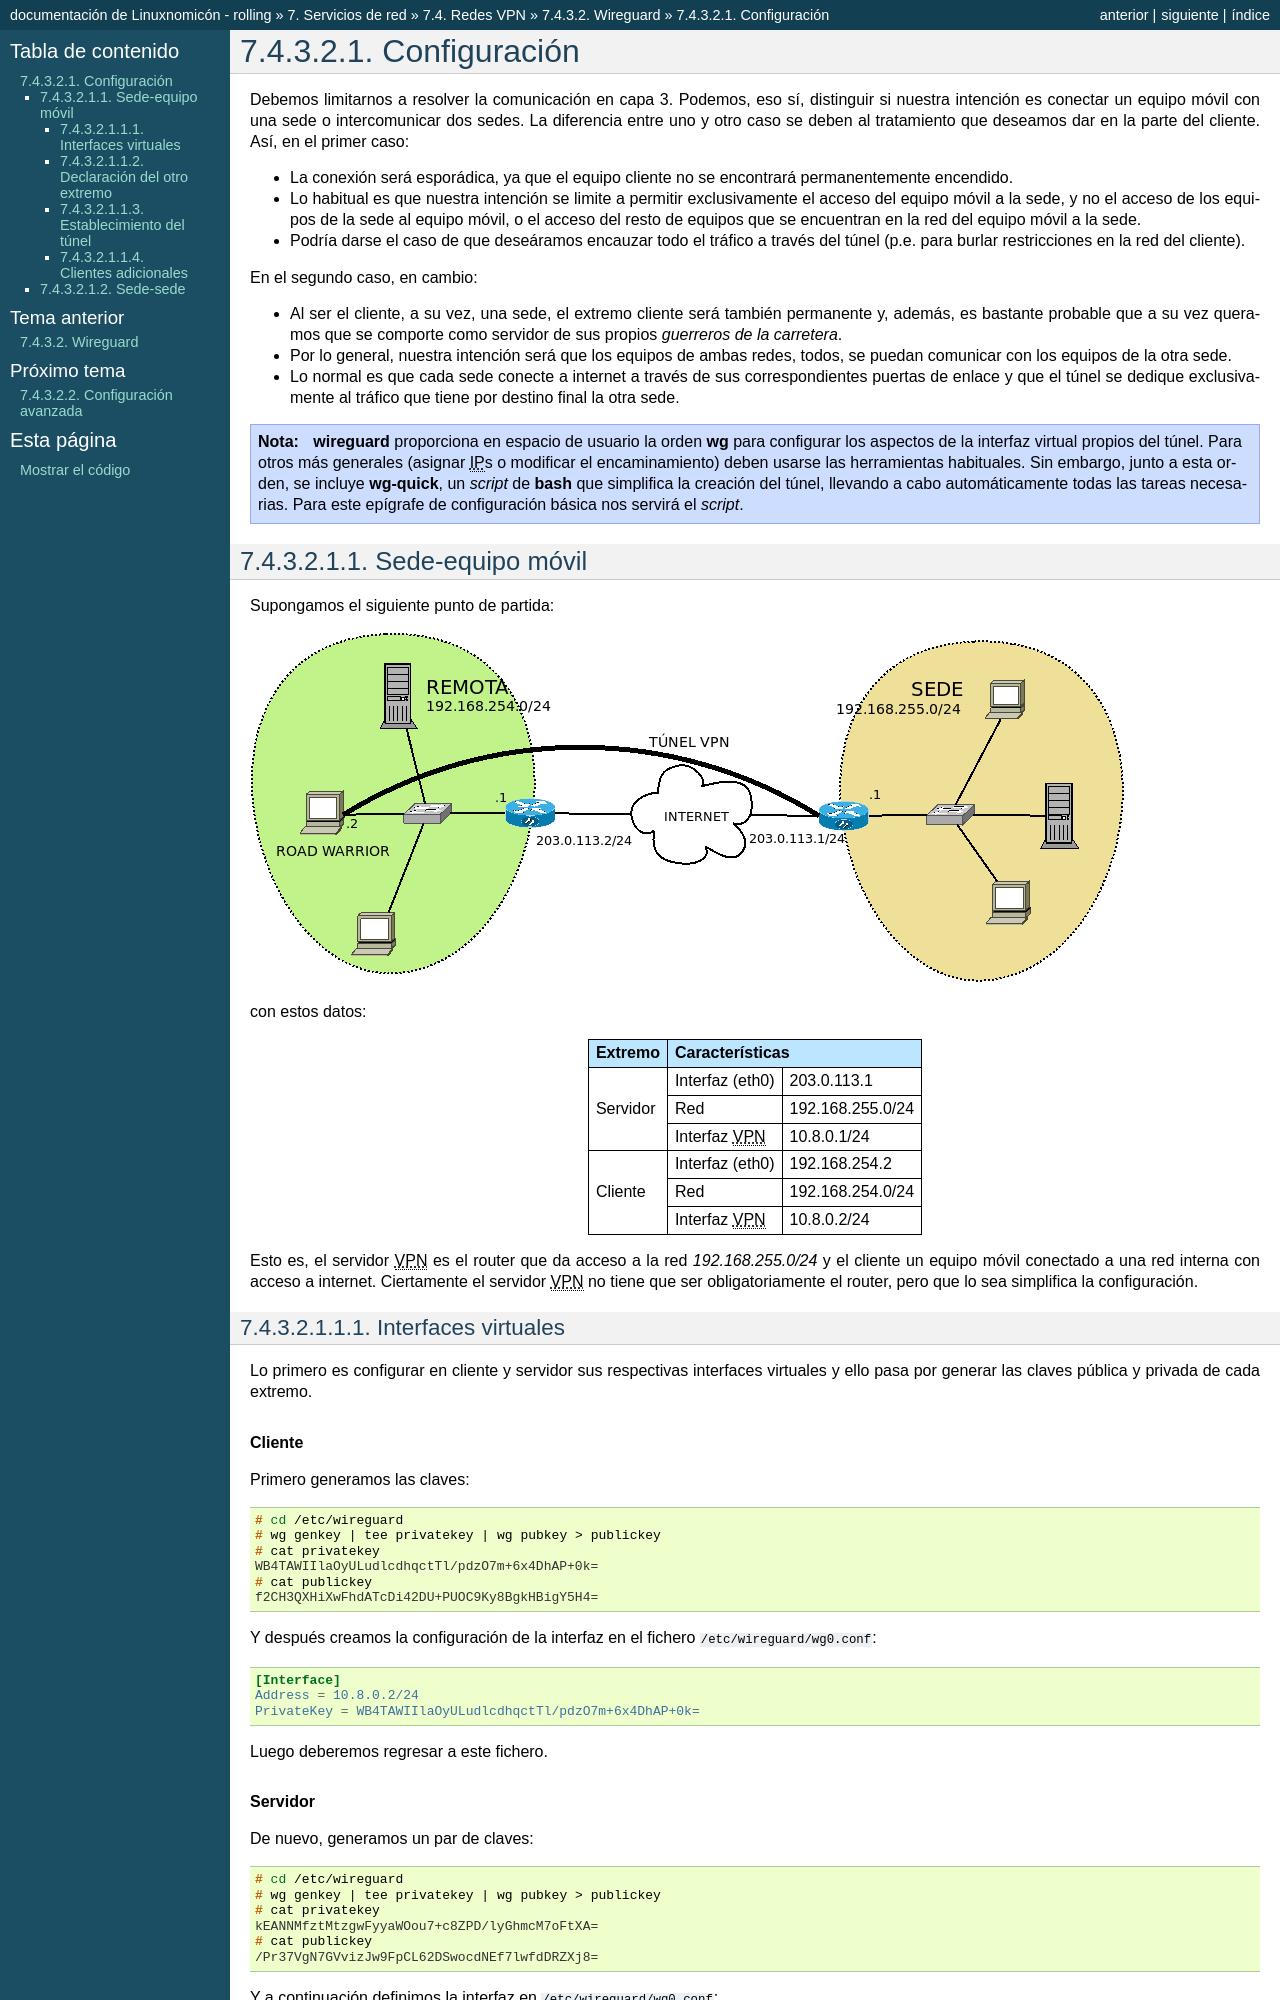

repository: sio2sio2/doc-linux · page: 07.serre/04.vpn/02.wireguard/01.conf.html · generator: sphinx

.. _wg-conf:

Configuración
=============
Debemos limitarnos a resolver la comunicación en capa 3. Podemos, eso sí,
distinguir si nuestra intención es conectar un equipo móvil con una sede o
intercomunicar dos sedes. La diferencia entre uno y otro caso se deben al
tratamiento que deseamos dar en la parte del cliente. Así, en el primer caso:

- La conexión será esporádica, ya que el equipo cliente no se encontrará
  permanentemente encendido.
- Lo habitual es que nuestra intención se limite a permitir exclusivamente el
  acceso del equipo móvil a la sede, y no el acceso de los equipos de la sede al
  equipo móvil, o el acceso del resto de equipos que se encuentran en la red del
  equipo móvil a la sede.
- Podría darse el caso de que deseáramos encauzar todo el tráfico a través del
  túnel (p.e. para burlar restricciones en la red del cliente).

En el segundo caso, en cambio:

- Al ser el cliente, a su vez, una sede, el extremo cliente será también
  permanente y, además, es bastante probable que a su vez queramos que se
  comporte como servidor de sus propios *guerreros de la carretera*.
- Por lo general, nuestra intención será que los equipos de ambas redes, todos,
  se puedan comunicar con los equipos de la otra sede.
- Lo normal es que cada sede conecte a internet a través de sus correspondientes
  puertas de enlace y que el túnel se dedique exclusivamente al tráfico que
  tiene por destino final la otra sede.

.. note:: :program:`wireguard` proporciona en espacio de usuario la orden
   :command:`wg` para configurar los aspectos de la interfaz virtual propios
   del túnel. Para otros más generales (asignar |IP|\ s o modificar el
   encaminamiento) deben usarse las herramientas habituales. Sin embargo, junto
   a esta orden, se incluye :program:`wg-quick`, un *script* de :program:`bash`
   que simplifica la creación del túnel, llevando a cabo automáticamente todas
   las tareas necesarias. Para este epígrafe de configuración básica nos servirá
   el *script*.

Sede-equipo móvil
-----------------
Supongamos el siguiente punto de partida:

.. image:: files/sede-rw.png

con estos datos:

.. table::
   :class: wireguard-red

   +-------------+-------------------------------------+
   | Extremo     | Características                     |
   +=============+==================+==================+
   | Servidor    | Interfaz (eth0)  | 203.0.113.1      |
   |             +------------------+------------------+
   |             | Red              | 192.168.255.0/24 |
   |             +------------------+------------------+
   |             | Interfaz |VPN|   | 10.8.0.1/24      |
   +-------------+------------------+------------------+
   | Cliente     | Interfaz (eth0)  | 192.168.254.2    |
   |             +------------------+------------------+
   |             | Red              | 192.168.254.0/24 |
   |             +------------------+------------------+
   |             | Interfaz |VPN|   | 10.8.0.2/24      |
   +-------------+------------------+------------------+

Esto es, el servidor |VPN| es el router que da acceso a la red
*192.168.255.0/24* y el cliente un equipo móvil conectado a una red interna con
acceso a internet. Ciertamente el servidor |VPN| no tiene que ser
obligatoriamente el router, pero que lo sea simplifica la configuración.
